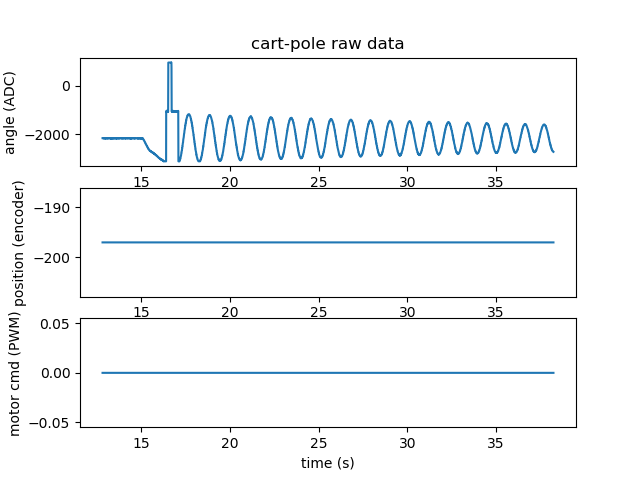

The table this chart was drawn from, first rows:
time, deltaTimeMs, angle, position, angleTarget, angleErr, positionTarget, positionErr, angleCmd, positionCmd, motorCmd, actualMotorCmd
12.81, 5.106, 963, -197, 3129, -2166, 0, -197.0, 863658, -3940, 6839, 0
12.82, 4.815, 954, -197, 3129, -2166, 0, -197.0, 863658, -3940, 6839, 0
12.82, 4.912, 955, -197, 3129, -2174, 0, -197.0, 872858, -3940, 6839, 0
12.83, 5.125, 956, -197, 3129, -2173, 0, -197.0, 868810, -3940, 6839, 0
12.83, 4.817, 953, -197, 3129, -2173, 0, -197.0, 868810, -3940, 6839, 0
12.84, 5.103, 960, -197, 3129, -2169, 0, -197.0, 866032, -3940, 6839, 0
12.84, 4.734, 955, -197, 3129, -2169, 0, -197.0, 866032, -3940, 6839, 0
12.85, 5.115, 957, -197, 3129, -2172, 0, -197.0, 869973, -3940, 6839, 0
12.85, 5.147, 959, -197, 3129, -2170, 0, -197.0, 867223, -3940, 6839, 0
12.85, 4.774, 961, -197, 3129, -2170, 0, -197.0, 867223, -3940, 6839, 0
12.86, 5.131, 952, -197, 3129, -2177, 0, -197.0, 873528, -3940, 6839, 0
12.87, 5.121, 963, -197, 3129, -2166, 0, -197.0, 862104, -3940, 6839, 0
12.87, 4.828, 954, -197, 3129, -2166, 0, -197.0, 862104, -3940, 6839, 0
12.88, 5.191, 961, -197, 3129, -2168, 0, -197.0, 867971, -3940, 6839, 0
12.88, 5.161, 957, -197, 3129, -2172, 0, -197.0, 870350, -3940, 6839, 0
12.89, 4.721, 960, -197, 3129, -2172, 0, -197.0, 870350, -3940, 6839, 0
12.89, 5.188, 952, -197, 3129, -2177, 0, -197.0, 872728, -3940, 6839, 0
12.9, 5.087, 961, -197, 3129, -2168, 0, -197.0, 863662, -3940, 6839, 0
12.9, 4.768, 956, -197, 3129, -2168, 0, -197.0, 863662, -3940, 6839, 0
12.91, 5.1, 958, -197, 3129, -2171, 0, -197.0, 869577, -3940, 6839, 0
12.91, 5.057, 953, -197, 3129, -2176, 0, -197.0, 872377, -3940, 6839, 0
12.92, 8.689, 955, -197, 3129, -2174, 0, -197.0, 869140, -3940, 6839, 0
12.92, 1.201, 953, -197, 3129, -2174, 0, -197.0, 869140, -3940, 6839, 0
12.92, 4.729, 958, -197, 3129, -2171, 0, -197.0, 867131, -3940, 6839, 0
12.93, 5.149, 955, -197, 3129, -2174, 0, -197.0, 870765, -3940, 6839, 0
12.94, 5.041, 954, -197, 3129, -2175, 0, -197.0, 870397, -3940, 6839, 0
12.94, 4.767, 962, -197, 3129, -2175, 0, -197.0, 870397, -3940, 6839, 0
12.95, 5.295, 951, -197, 3129, -2178, 0, -197.0, 872333, -3940, 6839, 0
12.95, 5.146, 958, -197, 3129, -2171, 0, -197.0, 865679, -3940, 6839, 0
12.96, 4.765, 957, -197, 3129, -2171, 0, -197.0, 865679, -3940, 6839, 0
12.96, 5.221, 962, -197, 3129, -2167, 0, -197.0, 865268, -3940, 6839, 0
12.97, 5.076, 952, -197, 3129, -2177, 0, -197.0, 874740, -3940, 6839, 0
12.97, 4.76, 963, -197, 3129, -2177, 0, -197.0, 874740, -3940, 6839, 0
12.98, 5.141, 955, -197, 3129, -2174, 0, -197.0, 868433, -3940, 6839, 0
12.98, 5.162, 959, -197, 3129, -2170, 0, -197.0, 866450, -3940, 6839, 0
12.99, 4.757, 957, -197, 3129, -2170, 0, -197.0, 866450, -3940, 6839, 0
12.99, 5.116, 953, -197, 3129, -2176, 0, -197.0, 872745, -3940, 6839, 0
13, 5.054, 957, -197, 3129, -2172, 0, -197.0, 867217, -3940, 6839, 0
13, 4.701, 958, -197, 3129, -2172, 0, -197.0, 867217, -3940, 6839, 0
13.01, 5.272, 959, -197, 3129, -2170, 0, -197.0, 867241, -3940, 6839, 0
13.01, 5.124, 954, -197, 3129, -2175, 0, -197.0, 871952, -3940, 6839, 0
13.02, 4.664, 959, -197, 3129, -2175, 0, -197.0, 871952, -3940, 6839, 0
13.02, 5.265, 953, -197, 3129, -2176, 0, -197.0, 870780, -3940, 6839, 0
13.03, 4.812, 963, -197, 3129, -2176, 0, -197.0, 870780, -3940, 6839, 0
13.03, 5.092, 950, -197, 3129, -2179, 0, -197.0, 872778, -3940, 6839, 0
13.04, 4.993, 956, -197, 3129, -2179, 0, -197.0, 872778, -3940, 6839, 0
13.04, 4.964, 956, -197, 3129, -2173, 0, -197.0, 866782, -3940, 6839, 0
13.05, 5.138, 965, -197, 3129, -2164, 0, -197.0, 862097, -3940, 6839, 0
13.05, 5.099, 955, -197, 3129, -2174, 0, -197.0, 873523, -3940, 6839, 0
13.06, 4.805, 961, -197, 3129, -2174, 0, -197.0, 873523, -3940, 6839, 0
13.06, 5.136, 954, -197, 3129, -2175, 0, -197.0, 870389, -3940, 6839, 0
13.07, 5.165, 959, -197, 3129, -2170, 0, -197.0, 866064, -3940, 6839, 0
13.07, 4.756, 954, -197, 3129, -2170, 0, -197.0, 866064, -3940, 6839, 0
13.08, 5.079, 959, -197, 3129, -2170, 0, -197.0, 868000, -3940, 6839, 0
13.08, 5.163, 954, -197, 3129, -2175, 0, -197.0, 871937, -3940, 6839, 0
13.09, 4.757, 956, -197, 3129, -2175, 0, -197.0, 871937, -3940, 6839, 0
13.09, 5.117, 960, -197, 3129, -2169, 0, -197.0, 865255, -3940, 6839, 0
13.1, 5.189, 954, -197, 3129, -2175, 0, -197.0, 872312, -3940, 6839, 0
13.1, 4.741, 962, -197, 3129, -2175, 0, -197.0, 872312, -3940, 6839, 0
13.11, 5.098, 951, -197, 3129, -2178, 0, -197.0, 872377, -3940, 6839, 0
... 5,028 more rows
